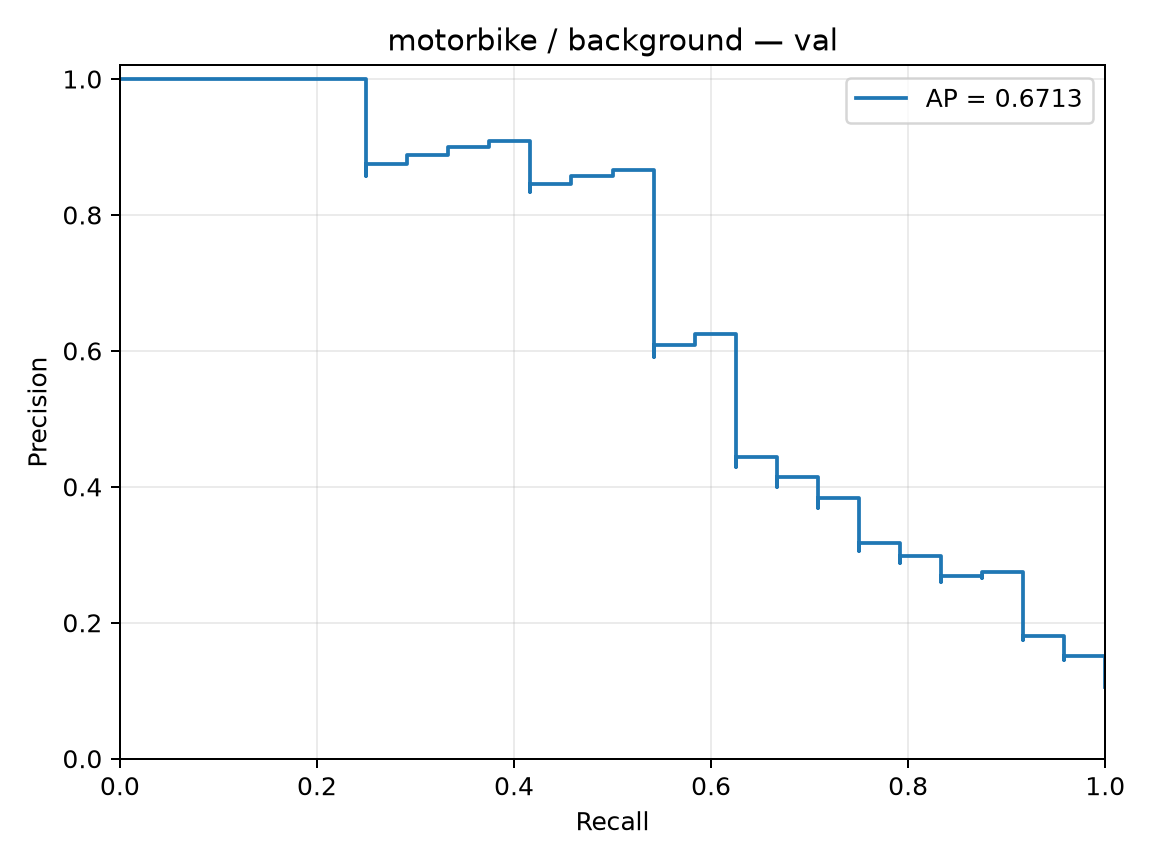

Data behind this chart, as committed beside it:
precision, recall, threshold
0.1053, 1.0, -3.255
0.1057, 1.0, -3.248
0.1062, 1.0, -2.986
0.1067, 1.0, -2.974
0.1071, 1.0, -2.865
0.1076, 1.0, -2.627
0.1081, 1.0, -2.596
0.1086, 1.0, -2.562
0.1091, 1.0, -2.515
0.1096, 1.0, -2.5
0.1101, 1.0, -2.49
0.1106, 1.0, -2.462
0.1111, 1.0, -2.408
0.1116, 1.0, -2.392
0.1121, 1.0, -2.378
0.1127, 1.0, -2.359
0.1132, 1.0, -2.281
0.1137, 1.0, -2.28
0.1143, 1.0, -2.279
0.1148, 1.0, -2.265
0.1154, 1.0, -2.237
0.1159, 1.0, -2.185
0.1165, 1.0, -2.177
0.1171, 1.0, -2.169
0.1176, 1.0, -2.15
0.1182, 1.0, -2.133
0.1188, 1.0, -2.116
0.1194, 1.0, -2.099
0.12, 1.0, -2.084
0.1206, 1.0, -2.082
0.1212, 1.0, -2.08
0.1218, 1.0, -2.077
0.1224, 1.0, -2.069
0.1231, 1.0, -2.049
0.1237, 1.0, -2.038
0.1244, 1.0, -2.035
0.125, 1.0, -2.014
0.1257, 1.0, -2.01
0.1263, 1.0, -1.986
0.127, 1.0, -1.976
0.1277, 1.0, -1.951
0.1283, 1.0, -1.941
0.129, 1.0, -1.911
0.1297, 1.0, -1.908
0.1304, 1.0, -1.902
0.1311, 1.0, -1.9
0.1319, 1.0, -1.899
0.1326, 1.0, -1.896
0.1333, 1.0, -1.887
0.1341, 1.0, -1.885
0.1348, 1.0, -1.857
0.1356, 1.0, -1.856
0.1364, 1.0, -1.853
0.1371, 1.0, -1.836
0.1379, 1.0, -1.819
0.1387, 1.0, -1.815
0.1395, 1.0, -1.807
0.1404, 1.0, -1.803
0.1412, 1.0, -1.729
0.142, 1.0, -1.727
... 169 more rows
